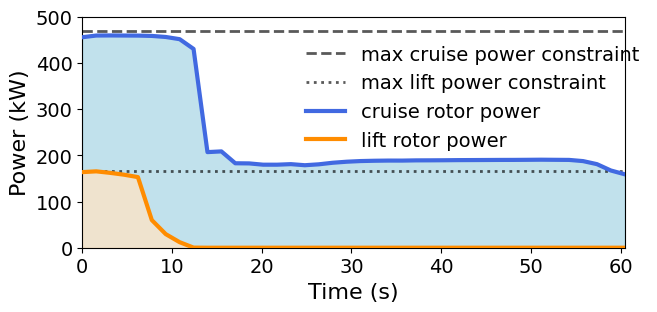

The script that saved this image:
import numpy as np
import matplotlib.pyplot as plt
plt.rcParams["font.family"] = "Times New Roman"



num = 40
# dt = 1.96752491
dt = 1.55066567
time = np.arange(0, num*dt, dt)

cruise_power = np.array([455604.43805601,459269.95528883,459451.13150743,459284.08840977,
 459137.03798569,458425.08526096,456163.3386993 ,451404.3106722 ,
 430302.97889327,206936.04388849,208511.36705102,182811.297018  ,
 182492.57777968,179732.41438006,179710.41562201,180909.87477914,
 178557.76132935,180518.20017443,183908.34135807,186135.6822146 ,
 187573.05729361,188245.88412676,188628.06535522,188582.76891069,
 189072.05629223,189168.71279717,189341.98921454,189627.35504872,
 189735.43663184,189878.60759844,190033.77217496,190092.38084612,
 190274.7622248 ,190515.55673806,190276.56838776,190069.902016  ,
 187499.00410128,180884.01490766,167153.06231148,158946.23747162])

lift_power = np.array([1.63636453e+05,1.65314920e+05,1.62046453e+05,1.58072705e+05,
 1.52837392e+05,5.98120472e+04,2.94463815e+04,1.19583267e+04,
 2.61304029e+02,3.36165588e-37,3.52414434e-37,0.00000000e+00,
 0.00000000e+00,0.00000000e+00,3.01316436e-07,1.94041264e-05,
 7.19259689e-07,9.96028112e-38,5.68003296e-13,1.93876359e-12,
 0.00000000e+00,9.26301149e-13,3.65029578e-10,3.58737559e-10,
 2.35338384e-09,8.31018103e-09,8.63735290e-09,1.23757588e-08,
 2.57445492e-08,4.63546210e-08,3.37087770e-08,4.44093741e-08,
 1.99670736e-08,1.03860076e-08,4.03176999e-10,4.01474258e-12,
 1.18532611e-12,6.79306906e-12,4.78568115e-36,4.57473006e-08])



fig = plt.figure(figsize=(7,3))
plt.xlim([0,time[-1]])
plt.ylim([0,500000*1E-3])
fontsize = 16


plt.axhline(y=468300*1E-3, color='black', linestyle='dashed', linewidth=2, alpha=0.65, zorder=1)
plt.axhline(y=165000*1E-3, color='black', linestyle='dotted', linewidth=2, alpha=0.65, zorder=1)

plt.plot(time, cruise_power*1E-3, c='royalblue', alpha=1, linewidth=3, zorder=4)
plt.plot(time, lift_power*1E-3, c='darkorange', alpha=1, linewidth=3, zorder=4)

x_p = np.linspace(time[0],time[-1],num)
plt.fill_between(x_p, 0, cruise_power*1E-3, alpha=0.75, color='lightblue',zorder=0)
plt.fill_between(x_p, 0, lift_power*1E-3, alpha=0.75, color='bisque',zorder=0)

plt.legend(['max cruise power constraint', 'max lift power constraint', 'cruise rotor power', 'lift rotor power'], frameon=False, fontsize=fontsize - 2, loc='center', bbox_to_anchor=(0.72, 0.65))

plt.xlabel('Time (s)', fontsize=fontsize)
plt.ylabel('Power (kW)', fontsize=fontsize)

plt.xticks(fontsize=fontsize - 2)
plt.yticks(fontsize=fontsize - 2)

plt.savefig('power_takeoff.png', transparent=True, bbox_inches="tight", dpi=500)
plt.show()